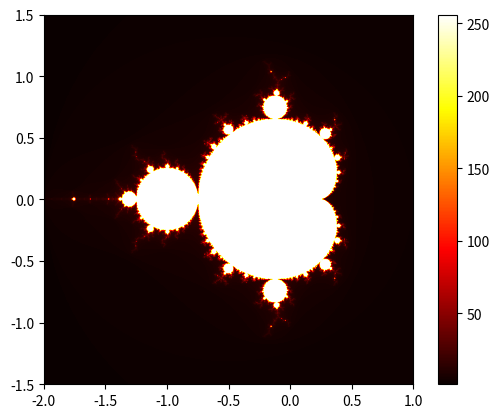

The script that saved this image:
import numpy as np
import matplotlib.pyplot as plt

# Fungsi untuk menghitung Mandelbrot Set
def mandelbrot(c, max_iter):
    z = 0
    for n in range(max_iter):
        if abs(z) > 2:
            return n
        z = z*z + c
    return max_iter

# Membuat grid nilai kompleks
def mandelbrot_set(xmin, xmax, ymin, ymax, width, height, max_iter):
    r1 = np.linspace(xmin, xmax, width)
    r2 = np.linspace(ymin, ymax, height)
    n3 = np.empty((width, height))
    for i in range(width):
        for j in range(height):
            n3[i, j] = mandelbrot(r1[i] + 1j*r2[j], max_iter)
    return n3

# Parameter untuk plotting
xmin, xmax, ymin, ymax = -2.0, 1.0, -1.5, 1.5
width, height, max_iter = 800, 800, 256

# Menghitung Mandelbrot Set
mandelbrot_image = mandelbrot_set(xmin, xmax, ymin, ymax, width, height, max_iter)

# Menampilkan fractal
plt.imshow(mandelbrot_image.T, cmap='hot', extent=[xmin, xmax, ymin, ymax])
plt.colorbar()
plt.show()
